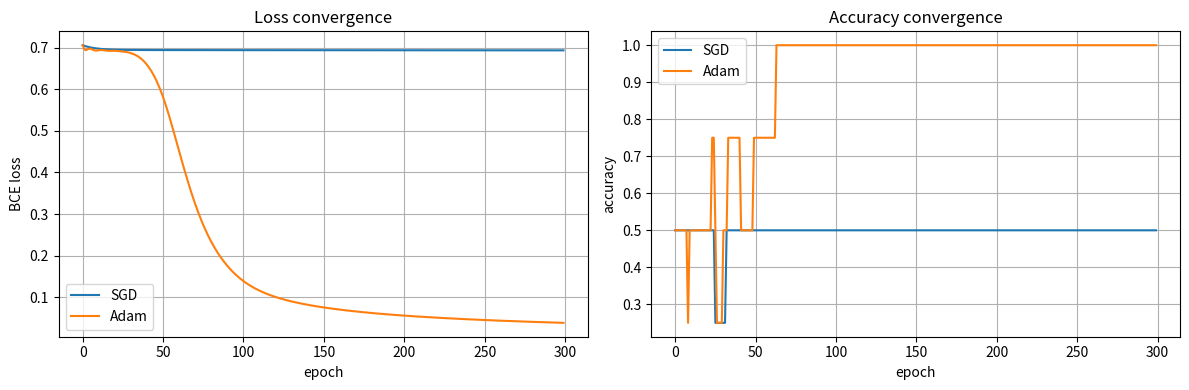

Recreate this plot in Python.
"""
Hands-on Lab 3: Train a Neural Network with SGD vs Adam

Trains the same small network (2-4-1) on a XOR-style dataset twice -
once with plain SGD, once with Adam - and plots the loss/accuracy
convergence curves side by side.
"""
import numpy as np
import matplotlib.pyplot as plt


def sigmoid(z):
    return 1 / (1 + np.exp(-z))


# XOR dataset (a few repeats so it behaves like a mini training set)
X = np.tile(np.array([[0, 0], [0, 1], [1, 0], [1, 1]], dtype=float), (25, 1))
y = np.tile(np.array([[0], [1], [1], [0]], dtype=float), (25, 1))


def init_params(seed):
    rng = np.random.RandomState(seed)
    return {
        'W1': rng.randn(2, 4) * 0.5, 'b1': np.zeros((1, 4)),
        'W2': rng.randn(4, 1) * 0.5, 'b2': np.zeros((1, 1)),
    }


def forward(params, X):
    z1 = X @ params['W1'] + params['b1']
    a1 = sigmoid(z1)
    z2 = a1 @ params['W2'] + params['b2']
    a2 = sigmoid(z2)
    return a1, a2


def backward(params, X, y, a1, a2):
    delta2 = (a2 - y) * a2 * (1 - a2)
    dW2 = a1.T @ delta2 / len(X)
    db2 = np.mean(delta2, axis=0, keepdims=True)
    delta1 = (delta2 @ params['W2'].T) * a1 * (1 - a1)
    dW1 = X.T @ delta1 / len(X)
    db1 = np.mean(delta1, axis=0, keepdims=True)
    return {'W1': dW1, 'b1': db1, 'W2': dW2, 'b2': db2}


def bce_loss(y, a2):
    eps = 1e-9
    return -np.mean(y * np.log(a2 + eps) + (1 - y) * np.log(1 - a2 + eps))


def accuracy(y, a2):
    return np.mean((a2 > 0.5).astype(float) == y)


def train(optimizer, epochs=300, lr=0.5):
    params = init_params(seed=3)
    # Adam state
    m = {k: np.zeros_like(v) for k, v in params.items()}
    v = {k: np.zeros_like(v) for k, v in params.items()}
    beta1, beta2, eps = 0.9, 0.999, 1e-8
    losses, accs = [], []

    for t in range(1, epochs + 1):
        a1, a2 = forward(params, X)
        grads = backward(params, X, y, a1, a2)
        losses.append(bce_loss(y, a2))
        accs.append(accuracy(y, a2))

        for k in params:
            if optimizer == 'sgd':
                params[k] -= lr * grads[k]
            elif optimizer == 'adam':
                m[k] = beta1 * m[k] + (1 - beta1) * grads[k]
                v[k] = beta2 * v[k] + (1 - beta2) * (grads[k] ** 2)
                m_hat = m[k] / (1 - beta1 ** t)
                v_hat = v[k] / (1 - beta2 ** t)
                params[k] -= lr * 0.1 * m_hat / (np.sqrt(v_hat) + eps)  # smaller lr scale for Adam
    return losses, accs


sgd_losses, sgd_accs = train('sgd')
adam_losses, adam_accs = train('adam')

fig, axes = plt.subplots(1, 2, figsize=(12, 4))
axes[0].plot(sgd_losses, label='SGD')
axes[0].plot(adam_losses, label='Adam')
axes[0].set_title('Loss convergence'); axes[0].set_xlabel('epoch'); axes[0].set_ylabel('BCE loss')
axes[0].legend(); axes[0].grid(True)

axes[1].plot(sgd_accs, label='SGD')
axes[1].plot(adam_accs, label='Adam')
axes[1].set_title('Accuracy convergence'); axes[1].set_xlabel('epoch'); axes[1].set_ylabel('accuracy')
axes[1].legend(); axes[1].grid(True)
plt.tight_layout(); plt.show()

print(f'Final SGD  -> loss: {sgd_losses[-1]:.4f}, accuracy: {sgd_accs[-1]:.2f}')
print(f'Final Adam -> loss: {adam_losses[-1]:.4f}, accuracy: {adam_accs[-1]:.2f}')
